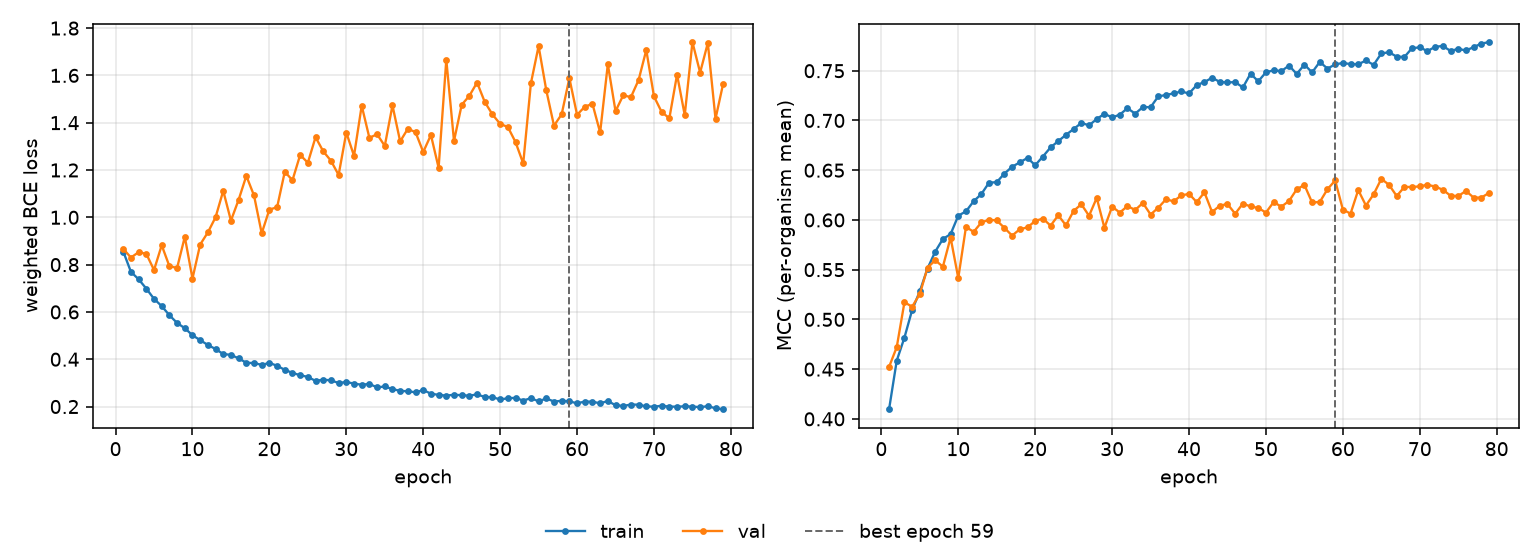

The file beside this chart, header and first rows:
epoch, tr_loss, vl_loss, tr_mcc, vl_mcc, is_best
1, 0.8554, 0.8668, 0.4096, 0.4522, False
2, 0.7693, 0.8298, 0.4586, 0.4722, False
3, 0.738, 0.8528, 0.4817, 0.5172, False
4, 0.6984, 0.8454, 0.5094, 0.5128, False
5, 0.6553, 0.7772, 0.5284, 0.5255, False
6, 0.6246, 0.8819, 0.5511, 0.552, False
7, 0.5861, 0.7931, 0.5681, 0.5594, False
8, 0.5534, 0.7861, 0.5809, 0.553, False
9, 0.5312, 0.9175, 0.5857, 0.5822, False
10, 0.5015, 0.7413, 0.6043, 0.5416, False
11, 0.4807, 0.885, 0.6086, 0.593, False
12, 0.4604, 0.9362, 0.6188, 0.588, False
13, 0.4431, 1, 0.626, 0.5975, False
14, 0.4219, 1.112, 0.6375, 0.6002, False
15, 0.4185, 0.986, 0.638, 0.5995, False
16, 0.4035, 1.074, 0.6466, 0.592, False
17, 0.3851, 1.175, 0.6534, 0.5842, False
18, 0.3836, 1.092, 0.6579, 0.5907, False
19, 0.3763, 0.9324, 0.6623, 0.5925, False
20, 0.3844, 1.033, 0.655, 0.599, False
21, 0.3725, 1.042, 0.6638, 0.6014, False
22, 0.3551, 1.193, 0.6729, 0.5943, False
23, 0.3423, 1.157, 0.6793, 0.6047, False
24, 0.3323, 1.264, 0.6856, 0.5945, False
25, 0.3255, 1.231, 0.6914, 0.6091, False
26, 0.3083, 1.339, 0.6975, 0.6158, False
27, 0.3138, 1.279, 0.6951, 0.6042, False
28, 0.3105, 1.239, 0.7014, 0.6222, False
29, 0.2998, 1.179, 0.7067, 0.5921, False
30, 0.3037, 1.359, 0.703, 0.6134, False
31, 0.297, 1.26, 0.7059, 0.6074, False
32, 0.2921, 1.472, 0.7123, 0.614, False
33, 0.2958, 1.336, 0.7068, 0.61, False
34, 0.2809, 1.351, 0.7135, 0.6171, False
35, 0.2849, 1.302, 0.7133, 0.6055, False
36, 0.2736, 1.473, 0.7242, 0.6123, False
37, 0.2666, 1.321, 0.7256, 0.6207, False
38, 0.2642, 1.374, 0.7273, 0.6188, False
39, 0.2604, 1.36, 0.7291, 0.6247, False
40, 0.2696, 1.276, 0.7271, 0.6262, False
41, 0.2544, 1.348, 0.7356, 0.6179, False
42, 0.2494, 1.209, 0.7386, 0.6277, False
43, 0.2463, 1.666, 0.7429, 0.6079, False
44, 0.2497, 1.323, 0.7388, 0.6144, False
45, 0.248, 1.476, 0.7382, 0.6159, False
46, 0.2458, 1.514, 0.7386, 0.6063, False
47, 0.2515, 1.57, 0.7332, 0.6164, False
48, 0.2404, 1.488, 0.747, 0.6135, False
49, 0.2396, 1.435, 0.7394, 0.6121, False
50, 0.2298, 1.395, 0.7484, 0.6074, False
51, 0.2351, 1.382, 0.7504, 0.6179, False
52, 0.2368, 1.318, 0.7496, 0.6133, False
53, 0.2253, 1.228, 0.7552, 0.6191, False
54, 0.2356, 1.567, 0.7468, 0.6307, False
55, 0.2219, 1.724, 0.7562, 0.6352, False
56, 0.2342, 1.537, 0.7483, 0.6175, False
57, 0.2212, 1.387, 0.7589, 0.6181, False
58, 0.2242, 1.436, 0.7521, 0.6309, False
59, 0.2221, 1.588, 0.7564, 0.6397, True
60, 0.2136, 1.433, 0.7578, 0.6104, False
... 19 more rows
